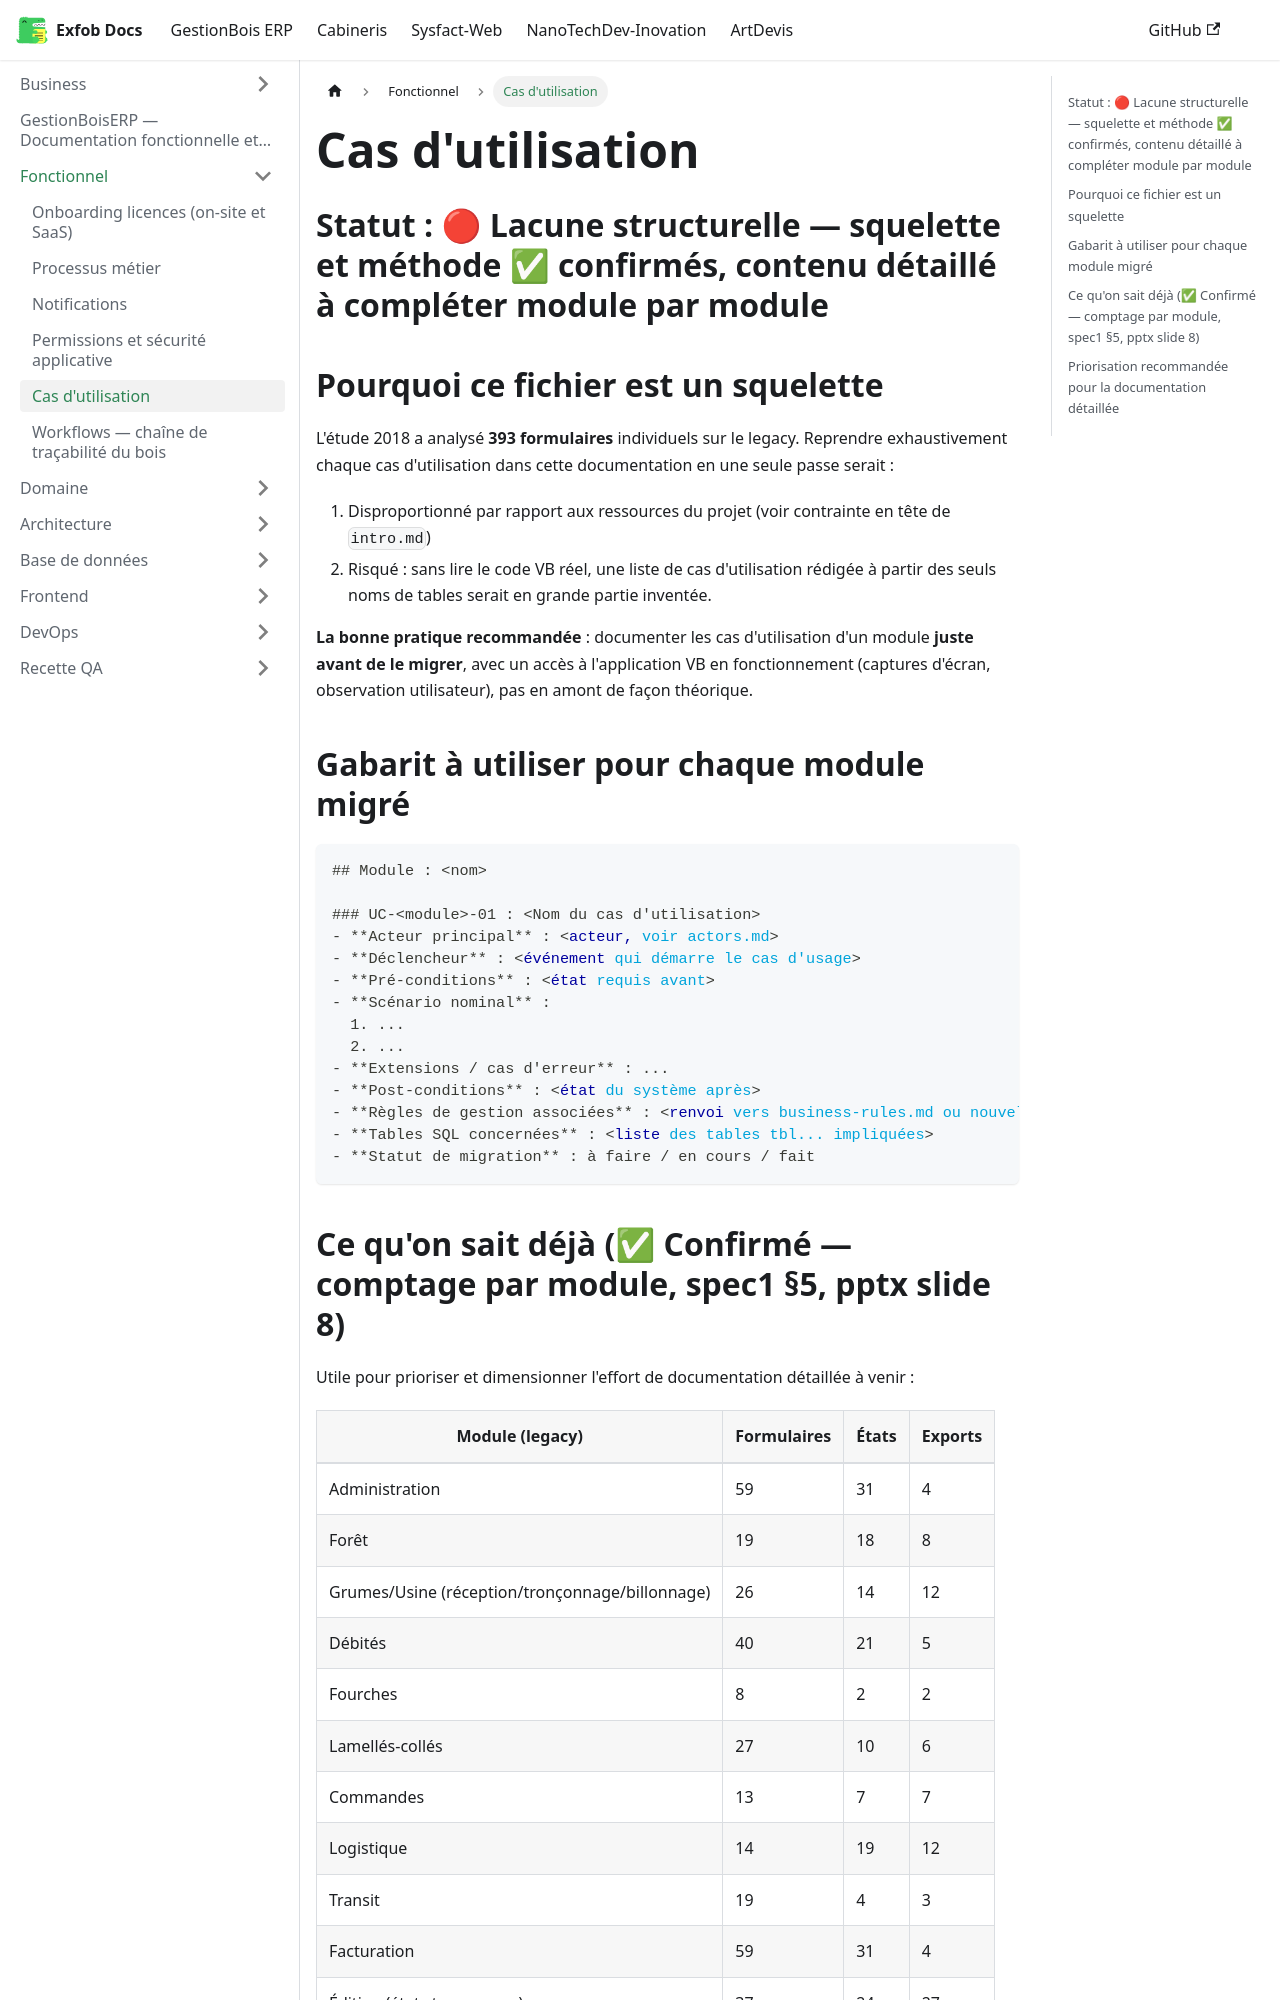

repository: CamertechDev/nanotech-docs · page: erp/Functional/use-cases/index.html · generator: docusaurus

# Cas d'utilisation

## Statut : 🔴 Lacune structurelle — squelette et méthode ✅ confirmés, contenu détaillé à compléter module par module

## Pourquoi ce fichier est un squelette

L'étude 2018 a analysé **393 formulaires** individuels sur le legacy. Reprendre
exhaustivement chaque cas d'utilisation dans cette documentation en une seule passe serait
:
1. Disproportionné par rapport aux ressources du projet (voir contrainte en tête de `intro.md`)
2. Risqué : sans lire le code VB réel, une liste de cas d'utilisation rédigée à partir des
   seuls noms de tables serait en grande partie inventée.

**La bonne pratique recommandée** : documenter les cas d'utilisation d'un module **juste avant
de le migrer**, avec un accès à l'application VB en fonctionnement (captures d'écran,
observation utilisateur), pas en amont de façon théorique.

## Gabarit à utiliser pour chaque module migré

```markdown
## Module : <nom>

### UC-<module>-01 : <Nom du cas d'utilisation>
- **Acteur principal** : <acteur, voir actors.md>
- **Déclencheur** : <événement qui démarre le cas d'usage>
- **Pré-conditions** : <état requis avant>
- **Scénario nominal** :
  1. ...
  2. ...
- **Extensions / cas d'erreur** : ...
- **Post-conditions** : <état du système après>
- **Règles de gestion associées** : <renvoi vers business-rules.md ou nouvelle règle documentée ici>
- **Tables SQL concernées** : <liste des tables tbl... impliquées>
- **Statut de migration** : à faire / en cours / fait
```
